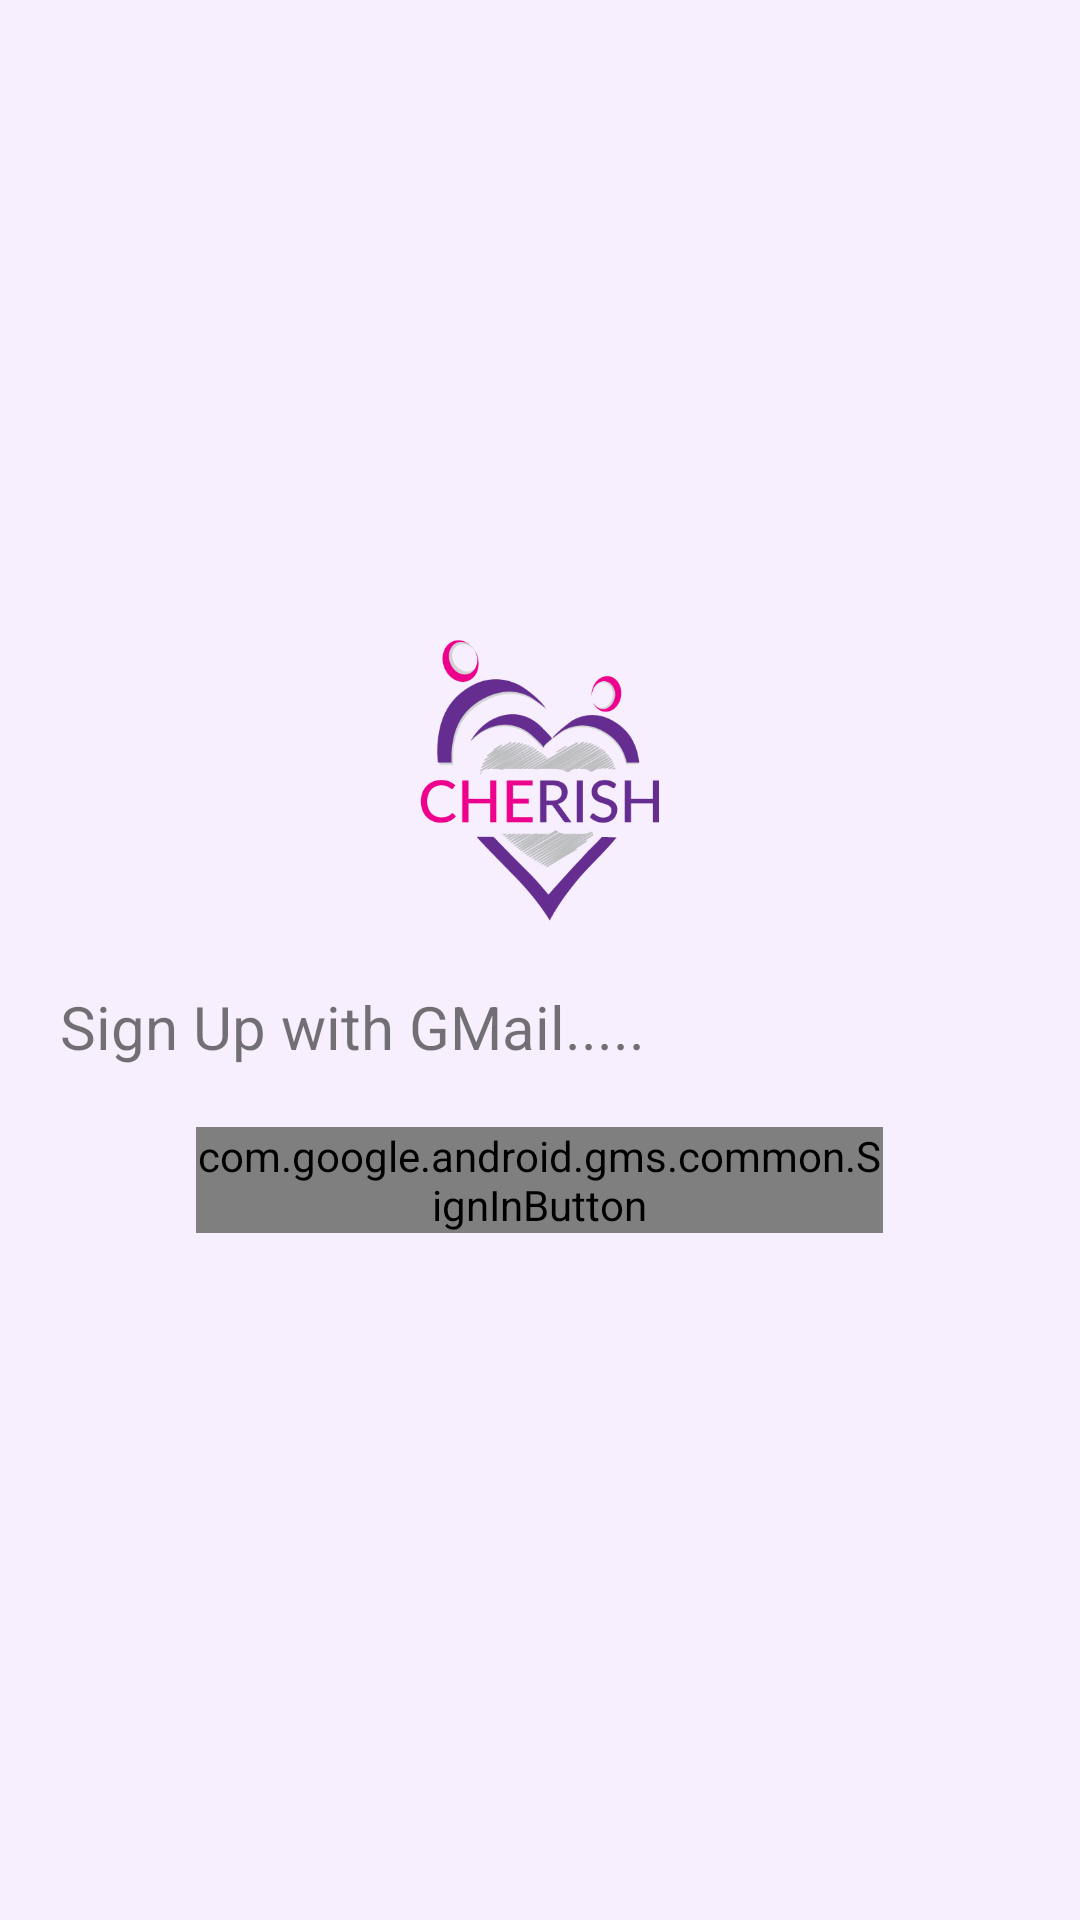

This screen was rendered from an Android layout file. Write that file and the resources it references.
<!-- AndroidManifest.xml: fallback theme Theme.MaterialComponents.DayNight.NoActionBar -->
<!-- res/layout/login_activity.xml -->
<?xml version="1.0" encoding="utf-8"?>
<LinearLayout xmlns:android="http://schemas.android.com/apk/res/android"
    android:orientation="vertical" android:layout_width="match_parent"
    android:layout_height="match_parent"
    android:background="#F7EFFD"
    android:gravity="center_vertical"
    android:id="@+id/text_view_container">
    <ImageView
        android:layout_width="100dp"
        android:layout_height="100dp"
        android:src="@drawable/cherish"
        android:id="@+id/logo"
        android:layout_gravity="center"/>
    <TextView
        android:layout_marginTop="20dp"
        android:id="@+id/signup"
        android:layout_width="wrap_content"
        android:layout_height="wrap_content"
        android:text="Sign Up with GMail....."
        android:textSize="20dp"
        android:gravity="center"
        android:layout_marginLeft="20dp"/>

    <com.google.android.gms.common.SignInButton
        android:layout_marginTop="20dp"
        android:id="@+id/sign_in_button"
        android:layout_width="229dp"
        android:layout_height="wrap_content"
        android:layout_gravity="center"
        android:layout_marginBottom="20dp"/>



</LinearLayout>
<!-- resources referenced by this layout -->
<resources>
  <!-- drawable cherish: png bitmap (drawable-mdpi, 10165 bytes) -->
</resources>
